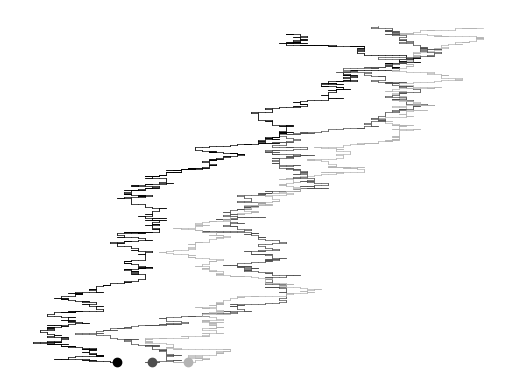

The matplotlib source for this figure:
import matplotlib.pyplot as plt
import numpy as np
import random, math
import tqdm
iterations = 1000
length = 10 #length of trail tick

def gradient(start, end, l):
    #color gradient
    g = [start]
    xgradientStep = float(end[0] - start[0])/l
    ygradientStep = float(end[1] - start[1])/l
    zgradientStep = float(end[2] - start[2])/l
    for i in range(l):
        g.append([
            min(1, g[-1][0]+xgradientStep),
            min(1, g[-1][1]+ygradientStep),
            min(1, g[-1][2]+zgradientStep)])
    return g

def availableDirections(pos, r):
    x = pos[0]
    y = pos[1]
    angle = range(0,359)
    return [(x + r*math.cos(2*math.pi*float(a)/360), y + r*math.sin(2*math.pi*float(a)/360)) for a in angle]

def availableDirectionsFilter(pos, r, others):
    #here we avoid others, that are lists of 
    x = pos[0]
    y = pos[1]
    n = 4
    res = []
    for a in range(0,n-1):
        point = (x + r*math.cos(2*math.pi*float(a)/n), y + r*math.sin(2*math.pi*float(a)/n))
        if True:#not collision(segment(pos, point), others):
            res.append(point)
    return res

def segment(p1, p2):
    return [p1, p2]

def distance(p1, p2):
    return math.sqrt( (p1[0]-p2[0])**2 + (p1[1]-p2[1])**2)

def collision(segment, others):
    for s in others:
        if not intersection(segment, s)==[]:
            return True
    return False

def intersection(s1, s2):
    #intersection of two segments
    res = []
    #points in s2:
    ps1 = [s1[0], s1[1]]
    #points in s2:
    ps2 = [s2[0], s2[1]]    
    for p in ps1:
        for q in ps2:
            if distance(p, q)<6: 
                res.append(p)
    return list(set(res))



#agent starting position
agent1 = [[100,100]]
agent2 = [[150,100]]
agent3 = [[200,100]]
segmentsbut1 = []
segmentsbut2 = []
segmentsbut3 = []
print("Computing paths...")
for i in tqdm.tqdm(range(iterations)):
    #choose a direction
    d1 = availableDirectionsFilter(agent1[-1], length, segmentsbut1)
    d2 = availableDirectionsFilter(agent2[-1], length, segmentsbut2)
    d3 = availableDirectionsFilter(agent3[-1], length, segmentsbut3)
    #move agent at random
    agent1.append(random.choice(d1))
    agent2.append(random.choice(d2))
    agent3.append(random.choice(d3))
    #update segments
    s1 = segment(agent1[-1], agent1[-2])
    s2 = segment(agent2[-1], agent2[-2])
    s3 = segment(agent3[-1], agent3[-2])
    
    segmentsbut1.append(s2)
    segmentsbut1.append(s3)
    segmentsbut2.append(s1)
    segmentsbut2.append(s3)
    segmentsbut3.append(s2)
    segmentsbut3.append(s1)
    

print("Displaying paths...")
a1gradient = gradient((0,0,0), (0,0,0), iterations)
a2gradient = gradient((.3,.3,.3), (.3,.3,.3), iterations)
a3gradient = gradient((.7,.7,.7), (.7,.7,.7), iterations)
for i in tqdm.tqdm(range(iterations-1)):
    p1 = agent1[i]
    p2 = agent1[i+1]
    plt.plot([p1[0], p2[0]],[p1[1], p2[1]], color = (0,0,0),linestyle='solid', linewidth=.5)
    p1 = agent2[i]
    p2 = agent2[i+1]
    plt.plot([p1[0], p2[0]],[p1[1], p2[1]], color = (.3,.3,.3),linestyle='solid', linewidth=.5)
    p1 = agent3[i]
    p2 = agent3[i+1]
    plt.plot([p1[0], p2[0]],[p1[1], p2[1]], color = (.7,.7,.7),linestyle='solid', linewidth=.5)
#add plots at start
plt.plot(*agent1[0], marker="o", color=(0,0,0))
plt.plot(*agent2[0], marker="o", color=(.3,.3,.3))
plt.plot(*agent3[0], marker="o", color=(.7,.7,.7))
plt.axis('off')
#plt.savefig("BIGrandomAnglesNoAvoidance.png", dpi=200)
plt.show()
